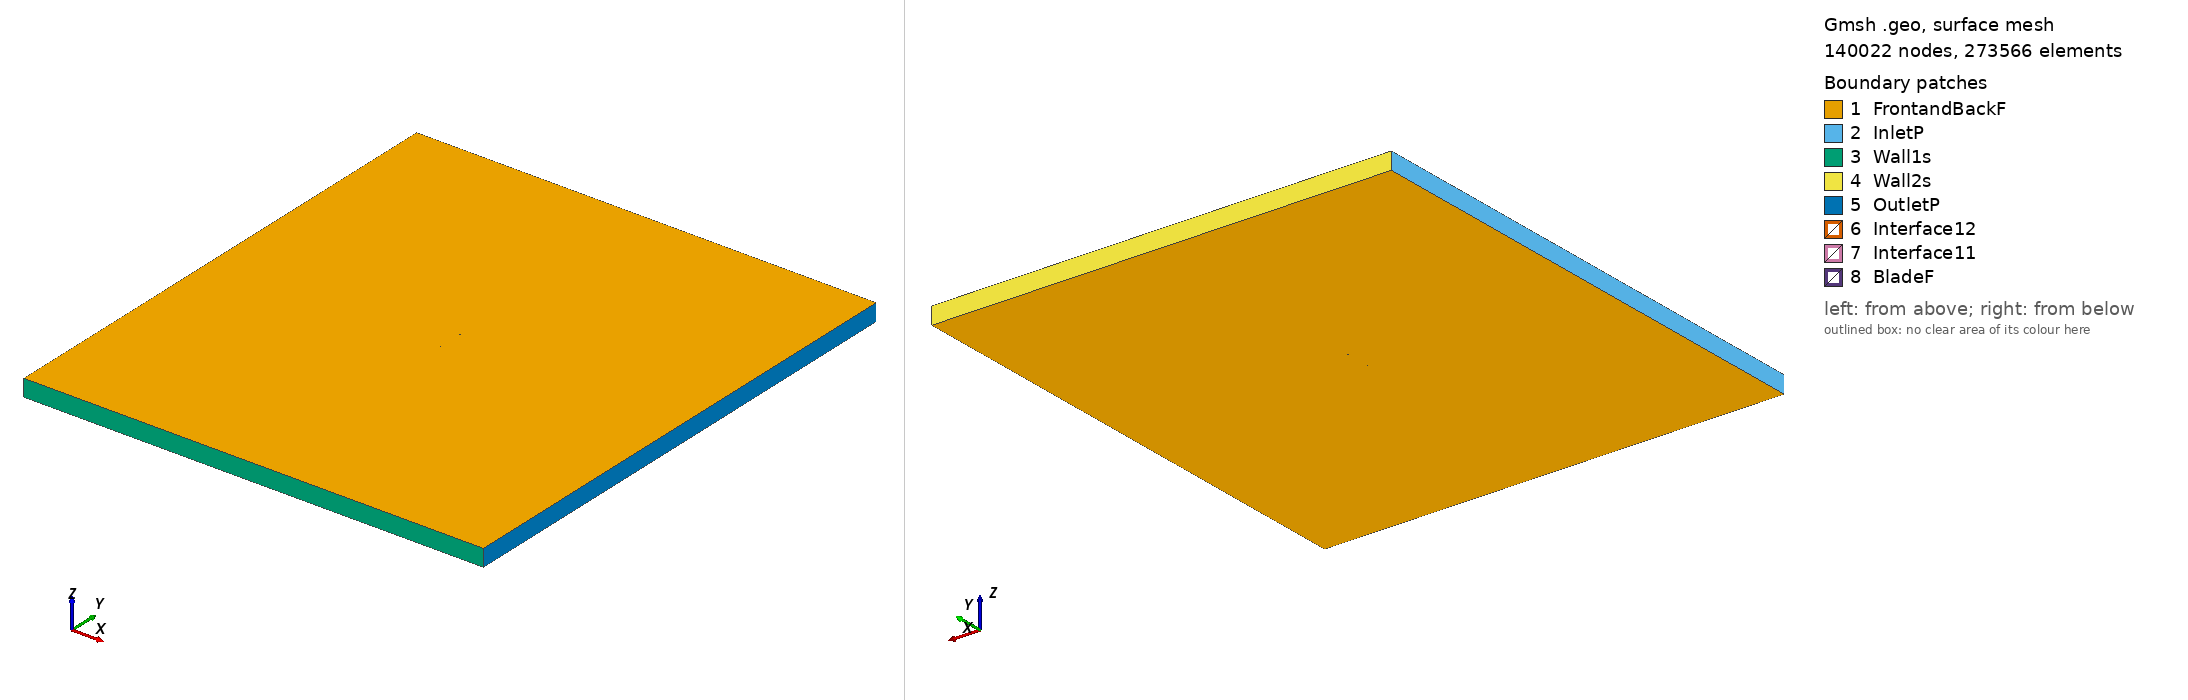

Gmsh geometry script, surface-meshed: 140022 nodes, 273566 surface elements. Boundary patches (legend numbers): 1 FrontandBackF, 2 InletP, 3 Wall1s, 4 Wall2s, 5 OutletP, 6 Interface12, 7 Interface11, 8 BladeF. Left view from above one corner, right view from below the opposite corner. Legend entries are the model's physical surfaces. The drawing asked Gmsh for element sizes between 1% and 20% of the model's largest extent; the script's own settings can give other sizes.

=== goe563_tsr_4.8234_aoa_0.59733.geo (drawn) ===
SetFactory("OpenCASCADE");

Point(1) = {0.075009, 0.740021, 0, 1.0};
Point(2) = {0.074320, 0.740148, 0, 1.0};
Point(3) = {0.066425, 0.741602, 0, 1.0};
Point(4) = {0.050642, 0.744271, 0, 1.0};
Point(5) = {0.034870, 0.746468, 0, 1.0};
Point(6) = {0.019109, 0.748195, 0, 1.0};
Point(7) = {0.003363, 0.749372, 0, 1.0};
Point(8) = {-0.012370, 0.750000, 0, 1.0};
Point(9) = {-0.028087, 0.749999, 0, 1.0};
Point(10) = {-0.043788, 0.749368, 0, 1.0};
Point(11) = {-0.051629, 0.748623, 0, 1.0};
Point(12) = {-0.059456, 0.747405, 0, 1.0};
Point(13) = {-0.063365, 0.746599, 0, 1.0};
Point(14) = {-0.067266, 0.745480, 0, 1.0};
Point(15) = {-0.071156, 0.743890, 0, 1.0};
Point(16) = {-0.073093, 0.742819, 0, 1.0};
Point(17) = {-0.074996, 0.740336, 0, 1.0};
Point(18) = {-0.072978, 0.738186, 0, 1.0};
Point(19) = {-0.070997, 0.737528, 0, 1.0};
Point(20) = {-0.067050, 0.736841, 0, 1.0};
Point(21) = {-0.063110, 0.736468, 0, 1.0};
Point(22) = {-0.059178, 0.736331, 0, 1.0};
Point(23) = {-0.051316, 0.736136, 0, 1.0};
Point(24) = {-0.043456, 0.736097, 0, 1.0};
Point(25) = {-0.027737, 0.736019, 0, 1.0};
Point(26) = {-0.012027, 0.736335, 0, 1.0};
Point(27) = {0.003680, 0.736728, 0, 1.0};
Point(28) = {0.019386, 0.737122, 0, 1.0};
Point(29) = {0.035094, 0.737515, 0, 1.0};
Point(30) = {0.050801, 0.737909, 0, 1.0};
Point(31) = {0.066509, 0.738302, 0, 1.0};
Point(32) = {0.074361, 0.738500, 0, 1.0};
Point(33) = {0.074993, 0.738512, 0, 1.0};
Point(34) = {-0.075009, -0.740021, 0, 1.0};
Point(35) = {-0.074320, -0.740148, 0, 1.0};
Point(36) = {-0.066425, -0.741602, 0, 1.0};
Point(37) = {-0.050642, -0.744271, 0, 1.0};
Point(38) = {-0.034870, -0.746468, 0, 1.0};
Point(39) = {-0.019109, -0.748195, 0, 1.0};
Point(40) = {-0.003363, -0.749372, 0, 1.0};
Point(41) = {0.012370, -0.750000, 0, 1.0};
Point(42) = {0.028087, -0.749999, 0, 1.0};
Point(43) = {0.043788, -0.749368, 0, 1.0};
Point(44) = {0.051629, -0.748623, 0, 1.0};
Point(45) = {0.059456, -0.747405, 0, 1.0};
Point(46) = {0.063365, -0.746599, 0, 1.0};
Point(47) = {0.067266, -0.745480, 0, 1.0};
Point(48) = {0.071156, -0.743890, 0, 1.0};
Point(49) = {0.073093, -0.742819, 0, 1.0};
Point(50) = {0.074996, -0.740336, 0, 1.0};
Point(51) = {0.072978, -0.738186, 0, 1.0};
Point(52) = {0.070997, -0.737528, 0, 1.0};
Point(53) = {0.067050, -0.736841, 0, 1.0};
Point(54) = {0.063110, -0.736468, 0, 1.0};
Point(55) = {0.059178, -0.736331, 0, 1.0};
Point(56) = {0.051316, -0.736136, 0, 1.0};
Point(57) = {0.043456, -0.736097, 0, 1.0};
Point(58) = {0.027737, -0.736019, 0, 1.0};
Point(59) = {0.012027, -0.736335, 0, 1.0};
Point(60) = {-0.003680, -0.736728, 0, 1.0};
Point(61) = {-0.019386, -0.737122, 0, 1.0};
Point(62) = {-0.035094, -0.737515, 0, 1.0};
Point(63) = {-0.050801, -0.737909, 0, 1.0};
Point(64) = {-0.066509, -0.738302, 0, 1.0};
Point(65) = {-0.074361, -0.738500, 0, 1.0};
Point(66) = {-0.074993, -0.738512, 0, 1.0};

// Lines: first blade (splines 1-4)
Spline(1) = {1:33};
Spline(2) = {33,1};

// Lines: second blade (splines 5-8)
Spline(3) = {34:66};
Spline(4) = {66,34};

// Outer domain (points 20001-4 and lines)
Point(67) = {-13.50000000, -15.00000000, 0, 1.0};
Point(68) = {-13.50000000, 15.00000000, 0, 1.0};
Point(69) = {13.50000000, 15.00000000, 0, 1.0};
Point(70) = {13.50000000, -15.00000000, 0, 1.0};
Line(11) = {67, 68};
Line(12) = {68, 69};
Line(13) = {69, 70};
Line(14) = {67, 70};

// Interface (between moving and stationary domain) (circles)
Circle(9) = {0, 0, 0, 0.80000000, 0, 2*Pi};
Circle(10) = {0, 0, 0, 0.80000000, 0, 2*Pi};

// Loops collect Lines/Splines/etc (blade1, blade2, domain, first circle)
Line Loop(1) = {1:2};
Line Loop(2) = {3:4};
Line Loop(3) = {11,12,13,-14};
Line Loop(4) = {9};

// BooleanDifference cuts out the circle/interface from the domain
Plane Surface(1) = {3};
Plane Surface(2) = {4};
BooleanDifference{ Surface{1}; Delete;}{ Surface{2}; Delete;}

// This one cuts out the blades from the inner circle/interface
Line Loop(6) = {10};
Plane Surface(5) = {6};
Plane Surface(6) = {1};
Plane Surface(7) = {2};
BooleanDifference{ Surface{5}; Delete;}{ Surface{6,7}; Delete;}

// extrude to 3rd dimension
Extrude {0, 0, 1} {Surface{1}; Surface{5}; Layers{1}; Recombine;}

// Physical Surfaces are the named boundaries (patches)
Physical Surface("Interface11") = {12};
Physical Surface("Interface12") = {10};

// sides of domain
Physical Surface("InletP") = {6};
Physical Surface("OutletP") = {9};

// top and bottom of domain
Physical Surface("Wall1s") = {7};
Physical Surface("Wall2s") = {8};

// Check FrontandBackF by ensuring there is nothing in the 3rd dimension
Physical Surface("FrontandBackF") = {1,11,5,17};
Physical Surface("BladeF") = {13:16};
Physical Volume("Turbine") = {2};
Physical Volume("Farfield") = {1};

// settings for airfoil boundary layer
Field[1] = BoundaryLayer;
Field[1].EdgesList = {1:4};
Field[1].hwall_n = 1e-3;
Field[1].thickness = 1.5e-2;
Field[1].ratio = 1.05;
Field[1].Quads = 1;
BoundaryLayer Field = 1;

// control points for mesh (blade and interface)
// floor((arc length / 1.5mm)/ 2) -> Transfinite Line
Transfinite Line {1,3} = 101 Using Progression 1;
Transfinite Line {2,4} = 2 Using Progression 1;
Transfinite Line {9, 15} = 800 Using Progression 1;

// For more information on gmsh syntax, visit http://gmsh.info/doc/texinfo/gmsh.html
